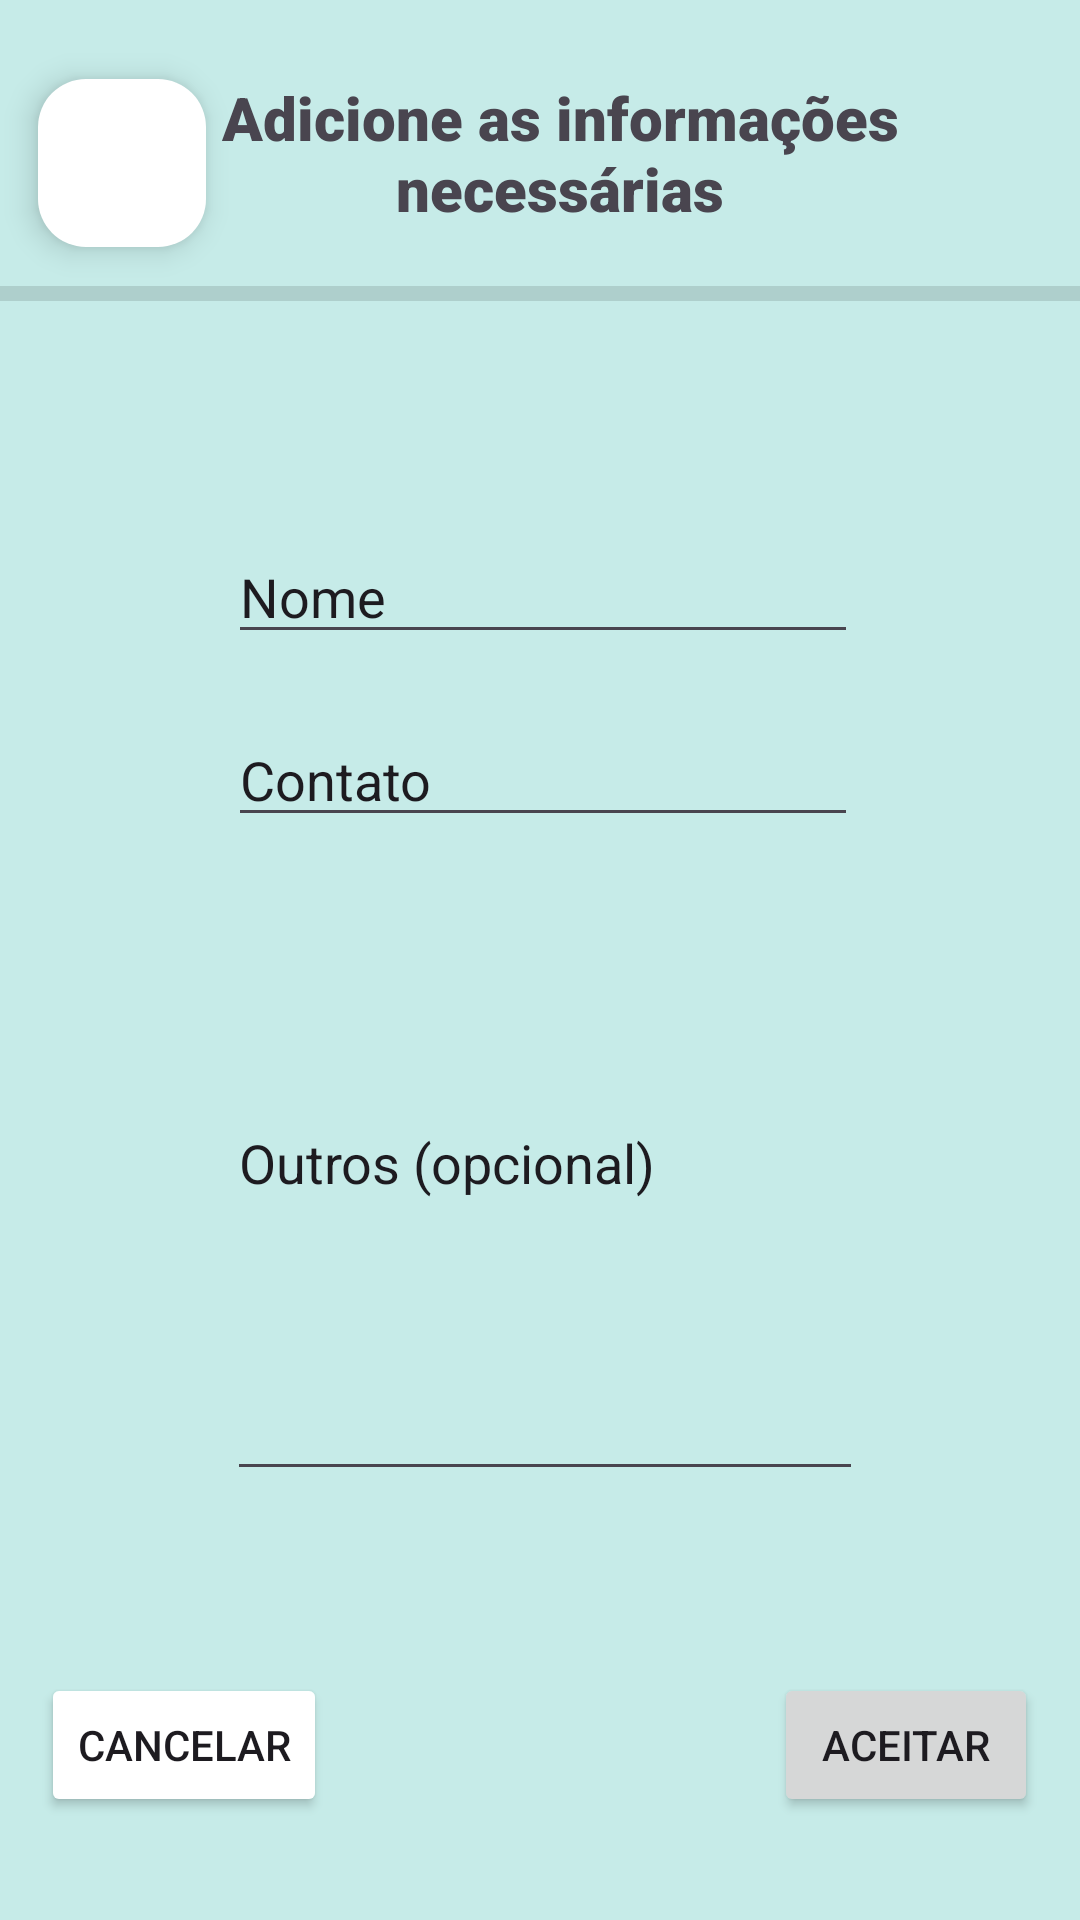

Layout XML and referenced resources for this Android screen:
<!-- AndroidManifest.xml: application theme Theme.Pagou -->
<!-- res/layout/activity_list_add_people.xml -->
<?xml version="1.0" encoding="utf-8"?>
<androidx.constraintlayout.widget.ConstraintLayout xmlns:android="http://schemas.android.com/apk/res/android"
    xmlns:app="http://schemas.android.com/apk/res-auto"
    xmlns:tools="http://schemas.android.com/tools"
    android:layout_width="match_parent"
    android:layout_height="match_parent"
    android:background="@color/background">

    <com.google.android.material.floatingactionbutton.FloatingActionButton
        android:id="@+id/button_Switch"
        android:layout_width="wrap_content"
        android:layout_height="wrap_content"
        android:clickable="true"
        android:onClick="onClick"
        app:backgroundTint="@color/button"
        app:layout_constraintBottom_toBottomOf="parent"
        app:layout_constraintEnd_toEndOf="parent"
        app:layout_constraintHorizontal_bias="0.042"
        app:layout_constraintStart_toStartOf="parent"
        app:layout_constraintTop_toTopOf="parent"
        app:layout_constraintVertical_bias="0.045"
        app:srcCompat="@drawable/baseline_keyboard_backspace_24" />

    <TextView
        android:id="@+id/infoPeople"
        android:layout_width="275dp"
        android:layout_height="67dp"
        android:fontFamily="sans-serif-black"
        android:text="Adicione as informações necessárias"
        android:textAlignment="center"
        android:textSize="20sp"
        app:layout_constraintBottom_toBottomOf="parent"
        app:layout_constraintEnd_toEndOf="parent"
        app:layout_constraintHorizontal_bias="0.58"
        app:layout_constraintStart_toStartOf="parent"
        app:layout_constraintTop_toTopOf="parent"
        app:layout_constraintVertical_bias="0.045" />

    <EditText
        android:id="@+id/addName"
        android:layout_width="wrap_content"
        android:layout_height="wrap_content"
        android:ems="10"
        android:inputType="text"
        android:text="Nome"
        app:layout_constraintBottom_toBottomOf="parent"
        app:layout_constraintEnd_toEndOf="parent"
        app:layout_constraintHorizontal_bias="0.507"
        app:layout_constraintStart_toStartOf="parent"
        app:layout_constraintTop_toTopOf="parent"
        app:layout_constraintVertical_bias="0.295" />

    <EditText
        android:id="@+id/addContact"
        android:layout_width="wrap_content"
        android:layout_height="wrap_content"
        android:ems="10"
        android:inputType="text"
        android:text="Contato"
        app:layout_constraintBottom_toBottomOf="parent"
        app:layout_constraintEnd_toEndOf="parent"
        app:layout_constraintHorizontal_bias="0.507"
        app:layout_constraintStart_toStartOf="parent"
        app:layout_constraintTop_toTopOf="parent"
        app:layout_constraintVertical_bias="0.397" />

    <Button
        android:id="@+id/cancel"
        android:layout_width="wrap_content"
        android:layout_height="wrap_content"
        android:backgroundTint="@color/button"
        android:onClick="onClick"
        android:text="Cancelar"
        app:layout_constraintBottom_toBottomOf="parent"
        app:layout_constraintEnd_toEndOf="parent"
        app:layout_constraintHorizontal_bias="0.052"
        app:layout_constraintStart_toStartOf="parent"
        app:layout_constraintTop_toTopOf="parent"
        app:layout_constraintVertical_bias="0.942"
        tools:clickable="true" />

    <Button
        android:id="@+id/accept"
        android:layout_width="wrap_content"
        android:layout_height="wrap_content"
        android:text="Aceitar"
        app:layout_constraintBottom_toBottomOf="parent"
        app:layout_constraintEnd_toEndOf="parent"
        app:layout_constraintHorizontal_bias="0.949"
        app:layout_constraintStart_toStartOf="parent"
        app:layout_constraintTop_toTopOf="parent"
        app:layout_constraintVertical_bias="0.942"
        tools:backgroundTint="@color/button"
        tools:clickable="true"
        tools:onClick="onClick" />

    <EditText
        android:id="@+id/OptionalText"
        android:layout_width="212dp"
        android:layout_height="222dp"
        android:ems="10"
        android:inputType="text"
        android:text="Outros (opcional)"
        android:textAlignment="textStart"
        app:layout_constraintBottom_toBottomOf="parent"
        app:layout_constraintEnd_toEndOf="parent"
        app:layout_constraintHorizontal_bias="0.512"
        app:layout_constraintStart_toStartOf="parent"
        app:layout_constraintTop_toTopOf="parent"
        app:layout_constraintVertical_bias="0.658" />

    <View
        android:id="@+id/divider"
        android:layout_width="410dp"
        android:layout_height="5dp"
        android:background="?android:attr/listDivider"
        app:layout_constraintBottom_toBottomOf="parent"
        app:layout_constraintEnd_toEndOf="parent"
        app:layout_constraintHorizontal_bias="0.0"
        app:layout_constraintStart_toStartOf="parent"
        app:layout_constraintTop_toTopOf="parent"
        app:layout_constraintVertical_bias="0.15" />

</androidx.constraintlayout.widget.ConstraintLayout>
<!-- resources referenced by this layout -->
<resources>
  <color name="background">#C6EBE8</color>
  <color name="button">#FFFF</color>
  <style name="Theme.Pagou" parent="Base.Theme.Pagou" />
  <style name="Base.Theme.Pagou" parent="Theme.Material3.DayNight.NoActionBar">
      
      
    </style>
</resources>
